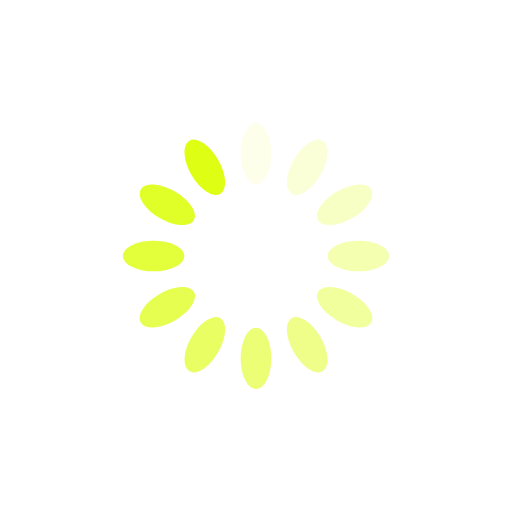
t = 0.00 s
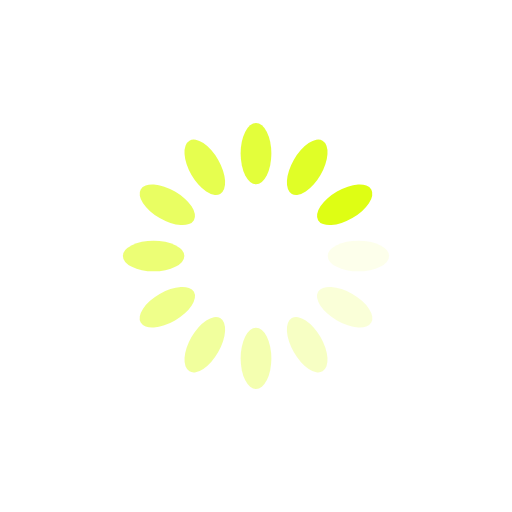
t = 0.76 s
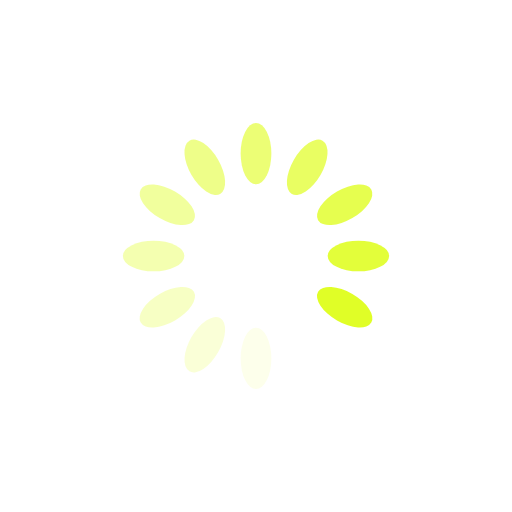
t = 1.52 s
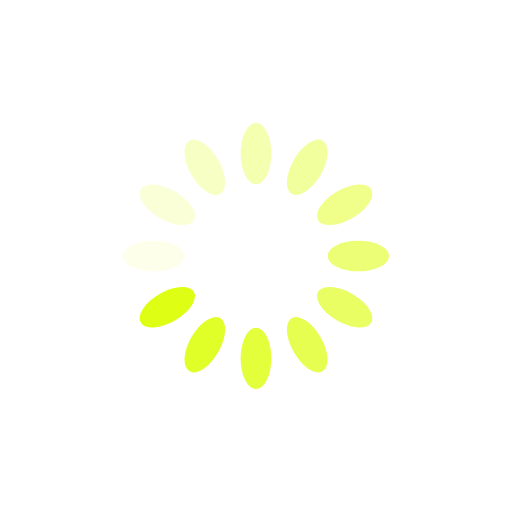
t = 2.27 s

The animated SVG that drew these frames (rendered in a browser with its animation timeline set to each time). Animation: 12 SMIL elements (animate=12); one cycle of 3.03 s, repeats indefinitely.

<svg xmlns="http://www.w3.org/2000/svg" viewBox="0 0 100 100" preserveAspectRatio="xMidYMid" width="200" height="200" style="shape-rendering: auto; display: block; background: rgb(255, 255, 255);" xmlns:xlink="http://www.w3.org/1999/xlink"><g><g transform="rotate(0 50 50)">
  <rect fill="#defe14" height="12" width="6" ry="6" rx="3" y="24" x="47">
    <animate repeatCount="indefinite" begin="-2.7777777777777777s" dur="3.0303030303030303s" keyTimes="0;1" values="1;0" attributeName="opacity"></animate>
  </rect>
</g><g transform="rotate(30 50 50)">
  <rect fill="#defe14" height="12" width="6" ry="6" rx="3" y="24" x="47">
    <animate repeatCount="indefinite" begin="-2.525252525252525s" dur="3.0303030303030303s" keyTimes="0;1" values="1;0" attributeName="opacity"></animate>
  </rect>
</g><g transform="rotate(60 50 50)">
  <rect fill="#defe14" height="12" width="6" ry="6" rx="3" y="24" x="47">
    <animate repeatCount="indefinite" begin="-2.272727272727273s" dur="3.0303030303030303s" keyTimes="0;1" values="1;0" attributeName="opacity"></animate>
  </rect>
</g><g transform="rotate(90 50 50)">
  <rect fill="#defe14" height="12" width="6" ry="6" rx="3" y="24" x="47">
    <animate repeatCount="indefinite" begin="-2.0202020202020203s" dur="3.0303030303030303s" keyTimes="0;1" values="1;0" attributeName="opacity"></animate>
  </rect>
</g><g transform="rotate(120 50 50)">
  <rect fill="#defe14" height="12" width="6" ry="6" rx="3" y="24" x="47">
    <animate repeatCount="indefinite" begin="-1.7676767676767677s" dur="3.0303030303030303s" keyTimes="0;1" values="1;0" attributeName="opacity"></animate>
  </rect>
</g><g transform="rotate(150 50 50)">
  <rect fill="#defe14" height="12" width="6" ry="6" rx="3" y="24" x="47">
    <animate repeatCount="indefinite" begin="-1.5151515151515151s" dur="3.0303030303030303s" keyTimes="0;1" values="1;0" attributeName="opacity"></animate>
  </rect>
</g><g transform="rotate(180 50 50)">
  <rect fill="#defe14" height="12" width="6" ry="6" rx="3" y="24" x="47">
    <animate repeatCount="indefinite" begin="-1.2626262626262625s" dur="3.0303030303030303s" keyTimes="0;1" values="1;0" attributeName="opacity"></animate>
  </rect>
</g><g transform="rotate(210 50 50)">
  <rect fill="#defe14" height="12" width="6" ry="6" rx="3" y="24" x="47">
    <animate repeatCount="indefinite" begin="-1.0101010101010102s" dur="3.0303030303030303s" keyTimes="0;1" values="1;0" attributeName="opacity"></animate>
  </rect>
</g><g transform="rotate(240 50 50)">
  <rect fill="#defe14" height="12" width="6" ry="6" rx="3" y="24" x="47">
    <animate repeatCount="indefinite" begin="-0.7575757575757576s" dur="3.0303030303030303s" keyTimes="0;1" values="1;0" attributeName="opacity"></animate>
  </rect>
</g><g transform="rotate(270 50 50)">
  <rect fill="#defe14" height="12" width="6" ry="6" rx="3" y="24" x="47">
    <animate repeatCount="indefinite" begin="-0.5050505050505051s" dur="3.0303030303030303s" keyTimes="0;1" values="1;0" attributeName="opacity"></animate>
  </rect>
</g><g transform="rotate(300 50 50)">
  <rect fill="#defe14" height="12" width="6" ry="6" rx="3" y="24" x="47">
    <animate repeatCount="indefinite" begin="-0.25252525252525254s" dur="3.0303030303030303s" keyTimes="0;1" values="1;0" attributeName="opacity"></animate>
  </rect>
</g><g transform="rotate(330 50 50)">
  <rect fill="#defe14" height="12" width="6" ry="6" rx="3" y="24" x="47">
    <animate repeatCount="indefinite" begin="0s" dur="3.0303030303030303s" keyTimes="0;1" values="1;0" attributeName="opacity"></animate>
  </rect>
</g><g></g></g><!-- [ldio] generated by https://loading.io --></svg>
